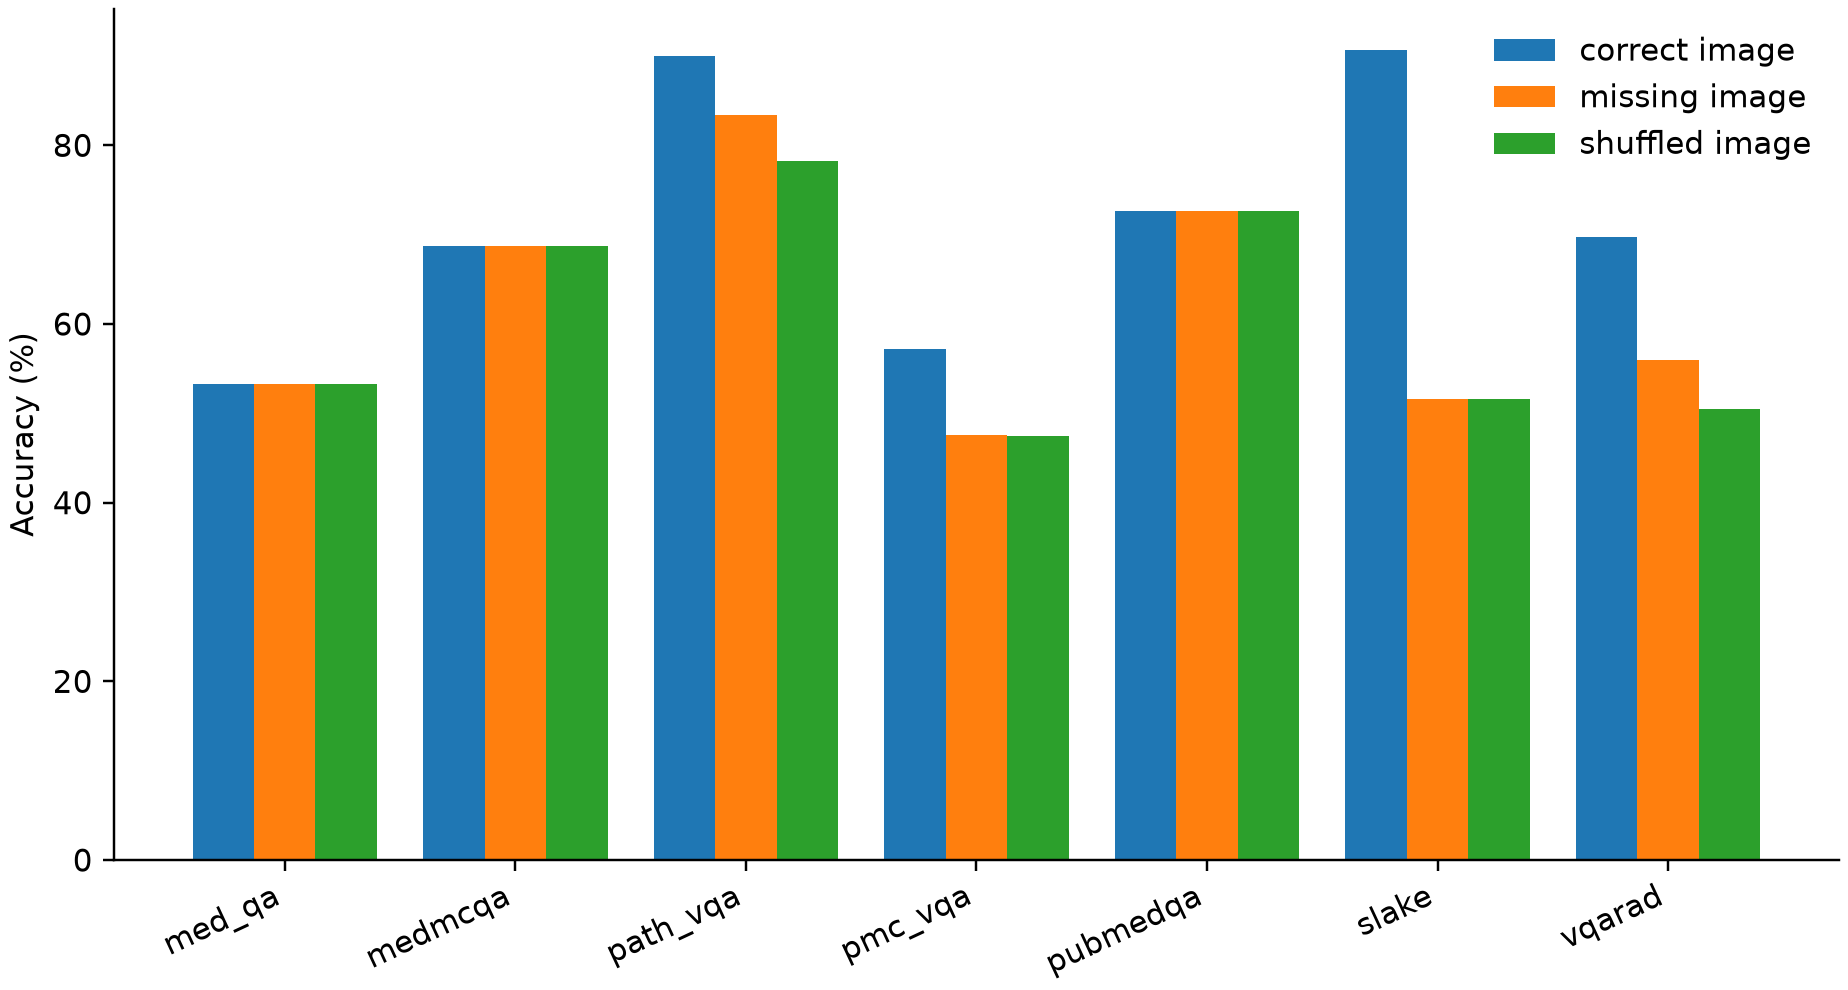

The file beside this chart, header and first rows:
dataset, condition, n, accuracy, delta, ci_low, ci_high
med_qa, correct_image, 1268, 0.5331, 0.0, 0.0, 0.0
med_qa, missing_image, 1268, 0.5331, 0.0, 0.0, 0.0
med_qa, shuffled_image, 1268, 0.5331, 0.0, 0.0, 0.0
medmcqa, correct_image, 2000, 0.687, 0.0, 0.0, 0.0
medmcqa, missing_image, 2000, 0.687, 0.0, 0.0, 0.0
medmcqa, shuffled_image, 2000, 0.687, 0.0, 0.0, 0.0
path_vqa, correct_image, 2000, 0.9005, 0.0, 0.0, 0.0
path_vqa, missing_image, 2000, 0.8335, -0.067, -0.0835, -0.05049
path_vqa, shuffled_image, 2000, 0.7825, -0.118, -0.136, -0.1
pmc_vqa, correct_image, 1980, 0.5722, 0.0, 0.0, 0.0
pmc_vqa, missing_image, 1980, 0.4758, -0.09646, -0.1182, -0.07323
pmc_vqa, shuffled_image, 1980, 0.4747, -0.09747, -0.1197, -0.07576
pubmedqa, correct_image, 500, 0.726, 0.0, 0.0, 0.0
pubmedqa, missing_image, 500, 0.726, 0.0, 0.0, 0.0
pubmedqa, shuffled_image, 500, 0.726, 0.0, 0.0, 0.0
slake, correct_image, 355, 0.907, 0.0, 0.0, 0.0
slake, missing_image, 355, 0.5155, -0.3915, -0.4507, -0.3324
slake, shuffled_image, 355, 0.5155, -0.3915, -0.4479, -0.3324
vqarad, correct_image, 109, 0.6972, 0.0, 0.0, 0.0
vqarad, missing_image, 109, 0.5596, -0.1376, -0.2477, -0.02729
vqarad, shuffled_image, 109, 0.5046, -0.1927, -0.3119, -0.07339
